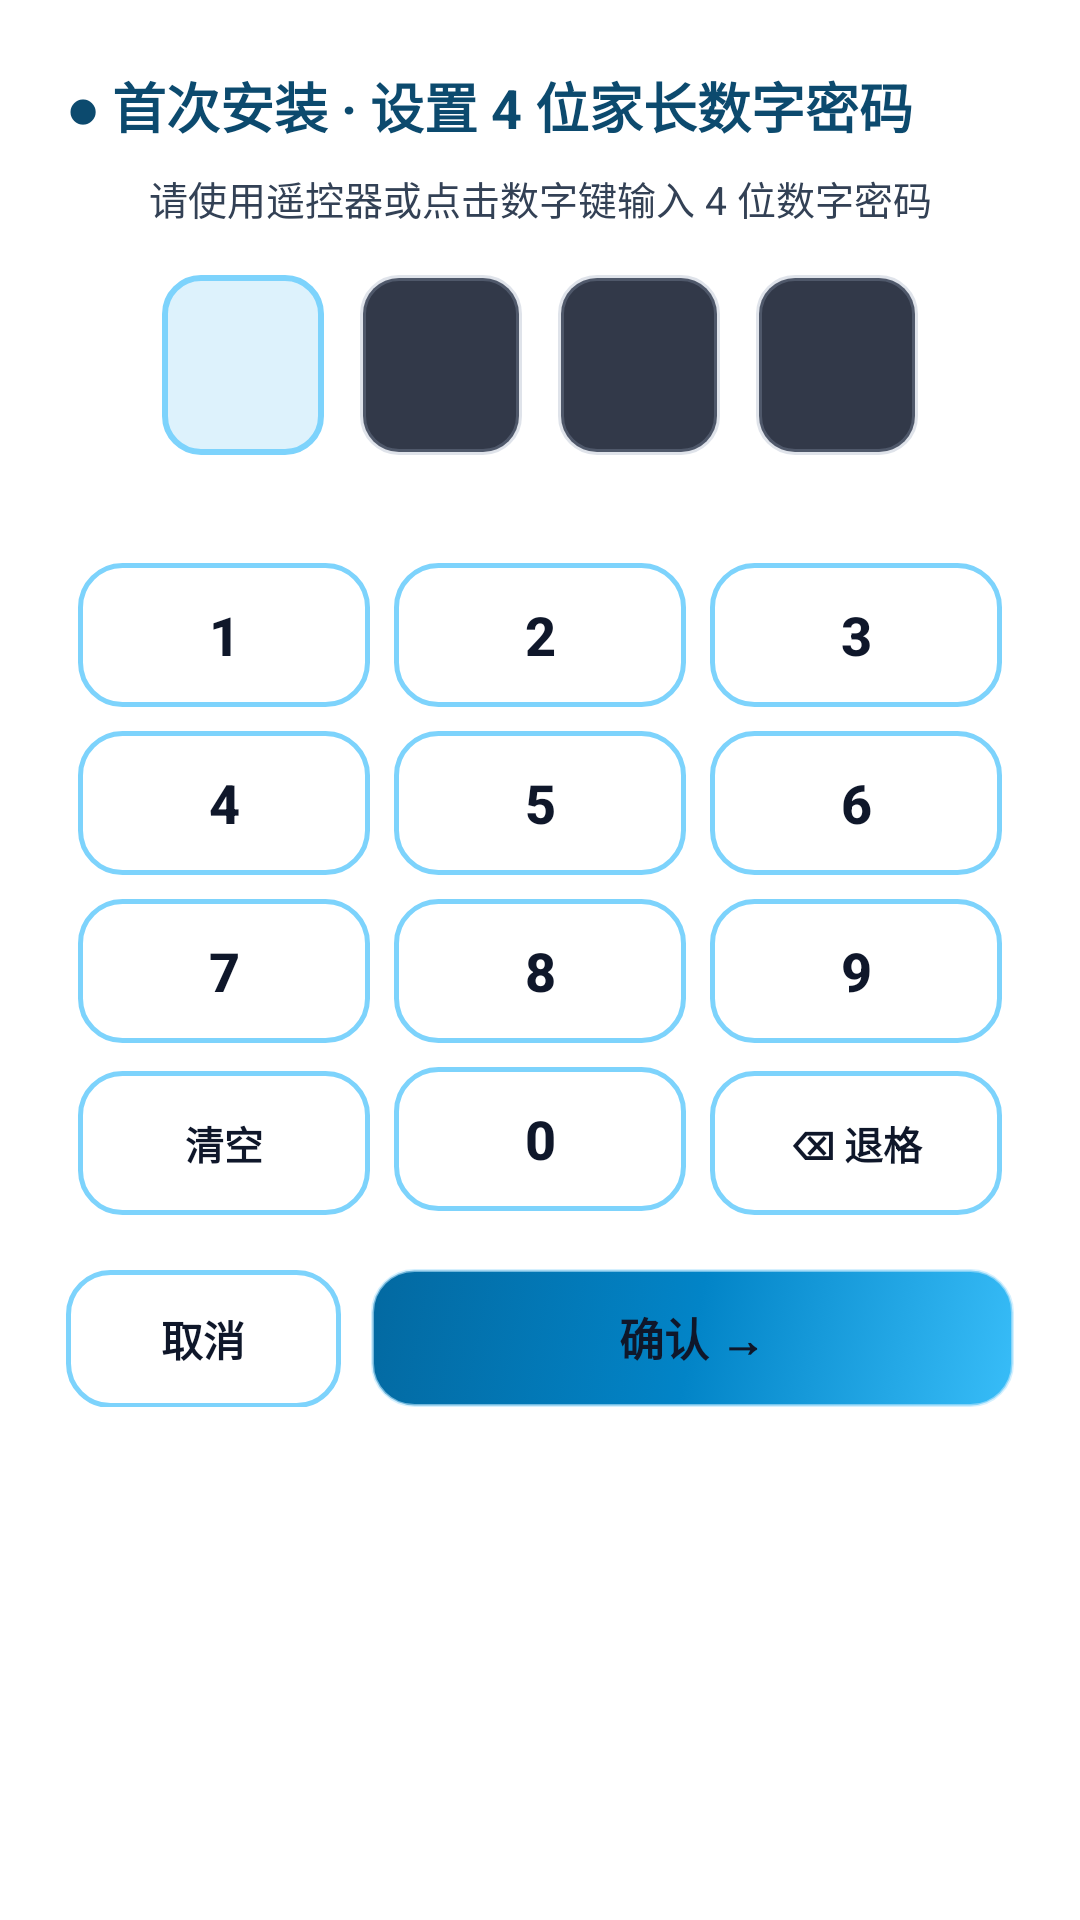

Here is an Android app screen rendered from its layout file. Give the layout XML and the strings, colors and styles it references.
<!-- AndroidManifest.xml: application theme Theme.StudyLockTV -->
<!-- res/layout/dialog_pin_pad.xml -->
<?xml version="1.0" encoding="utf-8"?>
<LinearLayout xmlns:android="http://schemas.android.com/apk/res/android"
    android:layout_width="460dp"
    android:layout_height="wrap_content"
    android:background="@drawable/bg_tv_gradient"
    android:orientation="vertical"
    android:padding="22dp">

    <TextView
        android:id="@+id/tvPinDialogTitle"
        android:layout_width="match_parent"
        android:layout_height="wrap_content"
        android:text="● 首次安装 · 设置 4 位家长数字密码"
        android:textColor="#0C4A6E"
        android:textSize="18sp"
        android:textStyle="bold" />

    <TextView
        android:id="@+id/tvPinStepDesc"
        android:layout_width="match_parent"
        android:layout_height="wrap_content"
        android:layout_marginTop="8dp"
        android:gravity="center"
        android:text="请使用遥控器或点击数字键输入 4 位数字密码"
        android:textColor="#334155"
        android:textSize="13sp" />

    <LinearLayout
        android:layout_width="match_parent"
        android:layout_height="wrap_content"
        android:layout_marginTop="16dp"
        android:gravity="center"
        android:orientation="horizontal">

        <FrameLayout
            android:id="@+id/pinSlot0"
            android:layout_width="54dp"
            android:layout_height="60dp"
            android:layout_marginEnd="12dp"
            android:background="@drawable/bg_pin_slot_active">
            <View
                android:id="@+id/pinDot0"
                android:layout_width="14dp"
                android:layout_height="14dp"
                android:layout_gravity="center"
                android:background="@drawable/bg_pin_dot"
                android:visibility="gone" />
        </FrameLayout>

        <FrameLayout
            android:id="@+id/pinSlot1"
            android:layout_width="54dp"
            android:layout_height="60dp"
            android:layout_marginEnd="12dp"
            android:background="@drawable/bg_pin_slot">
            <View
                android:id="@+id/pinDot1"
                android:layout_width="14dp"
                android:layout_height="14dp"
                android:layout_gravity="center"
                android:background="@drawable/bg_pin_dot"
                android:visibility="gone" />
        </FrameLayout>

        <FrameLayout
            android:id="@+id/pinSlot2"
            android:layout_width="54dp"
            android:layout_height="60dp"
            android:layout_marginEnd="12dp"
            android:background="@drawable/bg_pin_slot">
            <View
                android:id="@+id/pinDot2"
                android:layout_width="14dp"
                android:layout_height="14dp"
                android:layout_gravity="center"
                android:background="@drawable/bg_pin_dot"
                android:visibility="gone" />
        </FrameLayout>

        <FrameLayout
            android:id="@+id/pinSlot3"
            android:layout_width="54dp"
            android:layout_height="60dp"
            android:background="@drawable/bg_pin_slot">
            <View
                android:id="@+id/pinDot3"
                android:layout_width="14dp"
                android:layout_height="14dp"
                android:layout_gravity="center"
                android:background="@drawable/bg_pin_dot"
                android:visibility="gone" />
        </FrameLayout>
    </LinearLayout>

    <TextView
        android:id="@+id/tvPinError"
        android:layout_width="match_parent"
        android:layout_height="wrap_content"
        android:layout_marginTop="6dp"
        android:gravity="center"
        android:minHeight="18dp"
        android:textColor="#FB7185"
        android:textSize="12sp" />

    <GridLayout
        android:layout_width="match_parent"
        android:layout_height="wrap_content"
        android:layout_marginTop="8dp"
        android:columnCount="3"
        android:useDefaultMargins="true">

        <Button android:id="@+id/btnPin1" android:layout_width="0dp" android:layout_height="48dp" android:layout_columnWeight="1" android:background="@drawable/bg_option_button" android:focusable="true" android:text="1" android:textColor="@color/btn_cloud_text" android:textSize="18sp" android:textStyle="bold" />
        <Button android:id="@+id/btnPin2" android:layout_width="0dp" android:layout_height="48dp" android:layout_columnWeight="1" android:background="@drawable/bg_option_button" android:focusable="true" android:text="2" android:textColor="@color/btn_cloud_text" android:textSize="18sp" android:textStyle="bold" />
        <Button android:id="@+id/btnPin3" android:layout_width="0dp" android:layout_height="48dp" android:layout_columnWeight="1" android:background="@drawable/bg_option_button" android:focusable="true" android:text="3" android:textColor="@color/btn_cloud_text" android:textSize="18sp" android:textStyle="bold" />
        <Button android:id="@+id/btnPin4" android:layout_width="0dp" android:layout_height="48dp" android:layout_columnWeight="1" android:background="@drawable/bg_option_button" android:focusable="true" android:text="4" android:textColor="@color/btn_cloud_text" android:textSize="18sp" android:textStyle="bold" />
        <Button android:id="@+id/btnPin5" android:layout_width="0dp" android:layout_height="48dp" android:layout_columnWeight="1" android:background="@drawable/bg_option_button" android:focusable="true" android:text="5" android:textColor="@color/btn_cloud_text" android:textSize="18sp" android:textStyle="bold" />
        <Button android:id="@+id/btnPin6" android:layout_width="0dp" android:layout_height="48dp" android:layout_columnWeight="1" android:background="@drawable/bg_option_button" android:focusable="true" android:text="6" android:textColor="@color/btn_cloud_text" android:textSize="18sp" android:textStyle="bold" />
        <Button android:id="@+id/btnPin7" android:layout_width="0dp" android:layout_height="48dp" android:layout_columnWeight="1" android:background="@drawable/bg_option_button" android:focusable="true" android:text="7" android:textColor="@color/btn_cloud_text" android:textSize="18sp" android:textStyle="bold" />
        <Button android:id="@+id/btnPin8" android:layout_width="0dp" android:layout_height="48dp" android:layout_columnWeight="1" android:background="@drawable/bg_option_button" android:focusable="true" android:text="8" android:textColor="@color/btn_cloud_text" android:textSize="18sp" android:textStyle="bold" />
        <Button android:id="@+id/btnPin9" android:layout_width="0dp" android:layout_height="48dp" android:layout_columnWeight="1" android:background="@drawable/bg_option_button" android:focusable="true" android:text="9" android:textColor="@color/btn_cloud_text" android:textSize="18sp" android:textStyle="bold" />
        <Button android:id="@+id/btnPinClear" android:layout_width="0dp" android:layout_height="48dp" android:layout_columnWeight="1" android:background="@drawable/bg_option_button" android:focusable="true" android:text="清空" android:textColor="@color/btn_cloud_text" android:textSize="13sp" android:textStyle="bold" />
        <Button android:id="@+id/btnPin0" android:layout_width="0dp" android:layout_height="48dp" android:layout_columnWeight="1" android:background="@drawable/bg_option_button" android:focusable="true" android:text="0" android:textColor="@color/btn_cloud_text" android:textSize="18sp" android:textStyle="bold" />
        <Button android:id="@+id/btnPinBack" android:layout_width="0dp" android:layout_height="48dp" android:layout_columnWeight="1" android:background="@drawable/bg_option_button" android:focusable="true" android:text="⌫ 退格" android:textColor="@color/btn_cloud_text" android:textSize="13sp" android:textStyle="bold" />
    </GridLayout>

    <LinearLayout
        android:layout_width="match_parent"
        android:layout_height="wrap_content"
        android:layout_marginTop="14dp"
        android:orientation="horizontal">

        <Button
            android:id="@+id/btnPinCancel"
            android:layout_width="0dp"
            android:layout_height="46dp"
            android:layout_marginEnd="10dp"
            android:layout_weight="0.9"
            android:background="@drawable/bg_option_button"
            android:focusable="true"
            android:text="取消"
            android:textColor="@color/btn_cloud_text"
            android:textSize="14sp"
            android:textStyle="bold" />

        <Button
            android:id="@+id/btnPinConfirm"
            android:layout_width="0dp"
            android:layout_height="46dp"
            android:layout_weight="2.1"
            android:background="@drawable/bg_primary_tv"
            android:focusable="true"
            android:text="确认 →"
            android:textColor="@color/btn_cloud_text"
            android:textSize="15sp"
            android:textStyle="bold" />
    </LinearLayout>
</LinearLayout>
<!-- resources referenced by this layout -->
<resources>
  <!-- drawable bg_option_button (drawable) -->
  <?xml version="1.0" encoding="utf-8"?>
  <selector xmlns:android="http://schemas.android.com/apk/res/android">
      <item android:state_focused="true">
          <shape android:shape="rectangle">
              <solid android:color="#0284C7" />
              <stroke android:width="3dp" android:color="#FFFFFF" />
              <corners android:radius="14dp" />
          </shape>
      </item>
      <item android:state_pressed="true">
          <shape android:shape="rectangle">
              <solid android:color="#0369A1" />
              <corners android:radius="14dp" />
          </shape>
      </item>
      <item>
          <shape android:shape="rectangle">
              <solid android:color="#F5FFFFFF" />
              <stroke android:width="1.5dp" android:color="#7DD3FC" />
              <corners android:radius="14dp" />
          </shape>
      </item>
  </selector>
  <!-- drawable bg_pin_dot (drawable) -->
  <?xml version="1.0" encoding="utf-8"?>
  <shape xmlns:android="http://schemas.android.com/apk/res/android" android:shape="oval">
      <solid android:color="#BAE6FD" />
  </shape>
  <!-- drawable bg_pin_slot (drawable) -->
  <?xml version="1.0" encoding="utf-8"?>
  <shape xmlns:android="http://schemas.android.com/apk/res/android" android:shape="rectangle">
      <solid android:color="#D90F172A" />
      <stroke android:width="2dp" android:color="#4D94A3B8" />
      <corners android:radius="12dp" />
  </shape>
  <!-- drawable bg_pin_slot_active (drawable) -->
  <?xml version="1.0" encoding="utf-8"?>
  <shape xmlns:android="http://schemas.android.com/apk/res/android" android:shape="rectangle">
      <solid android:color="#240EA5E9" />
      <stroke android:width="2dp" android:color="#7DD3FC" />
      <corners android:radius="12dp" />
  </shape>
  <!-- drawable bg_primary_tv (drawable) -->
  <?xml version="1.0" encoding="utf-8"?>
  <selector xmlns:android="http://schemas.android.com/apk/res/android">
      <item android:state_focused="true">
          <shape android:shape="rectangle">
              <gradient android:angle="135" android:startColor="#38BDF8" android:centerColor="#0284C7" android:endColor="#0369A1" />
              <stroke android:width="3dp" android:color="#BAE6FD" />
              <corners android:radius="14dp" />
          </shape>
      </item>
      <item>
          <shape android:shape="rectangle">
              <gradient android:angle="135" android:startColor="#38BDF8" android:centerColor="#0284C7" android:endColor="#0369A1" />
              <stroke android:width="1dp" android:color="#99BAE6FD" />
              <corners android:radius="14dp" />
          </shape>
      </item>
  </selector>
  <style name="Theme.StudyLockTV" parent="Theme.AppCompat.NoActionBar">
          <item name="android:windowBackground">@drawable/bg_tv_gradient</item>
          <item name="android:textColor">#FFFFFF</item>
      </style>
</resources>
